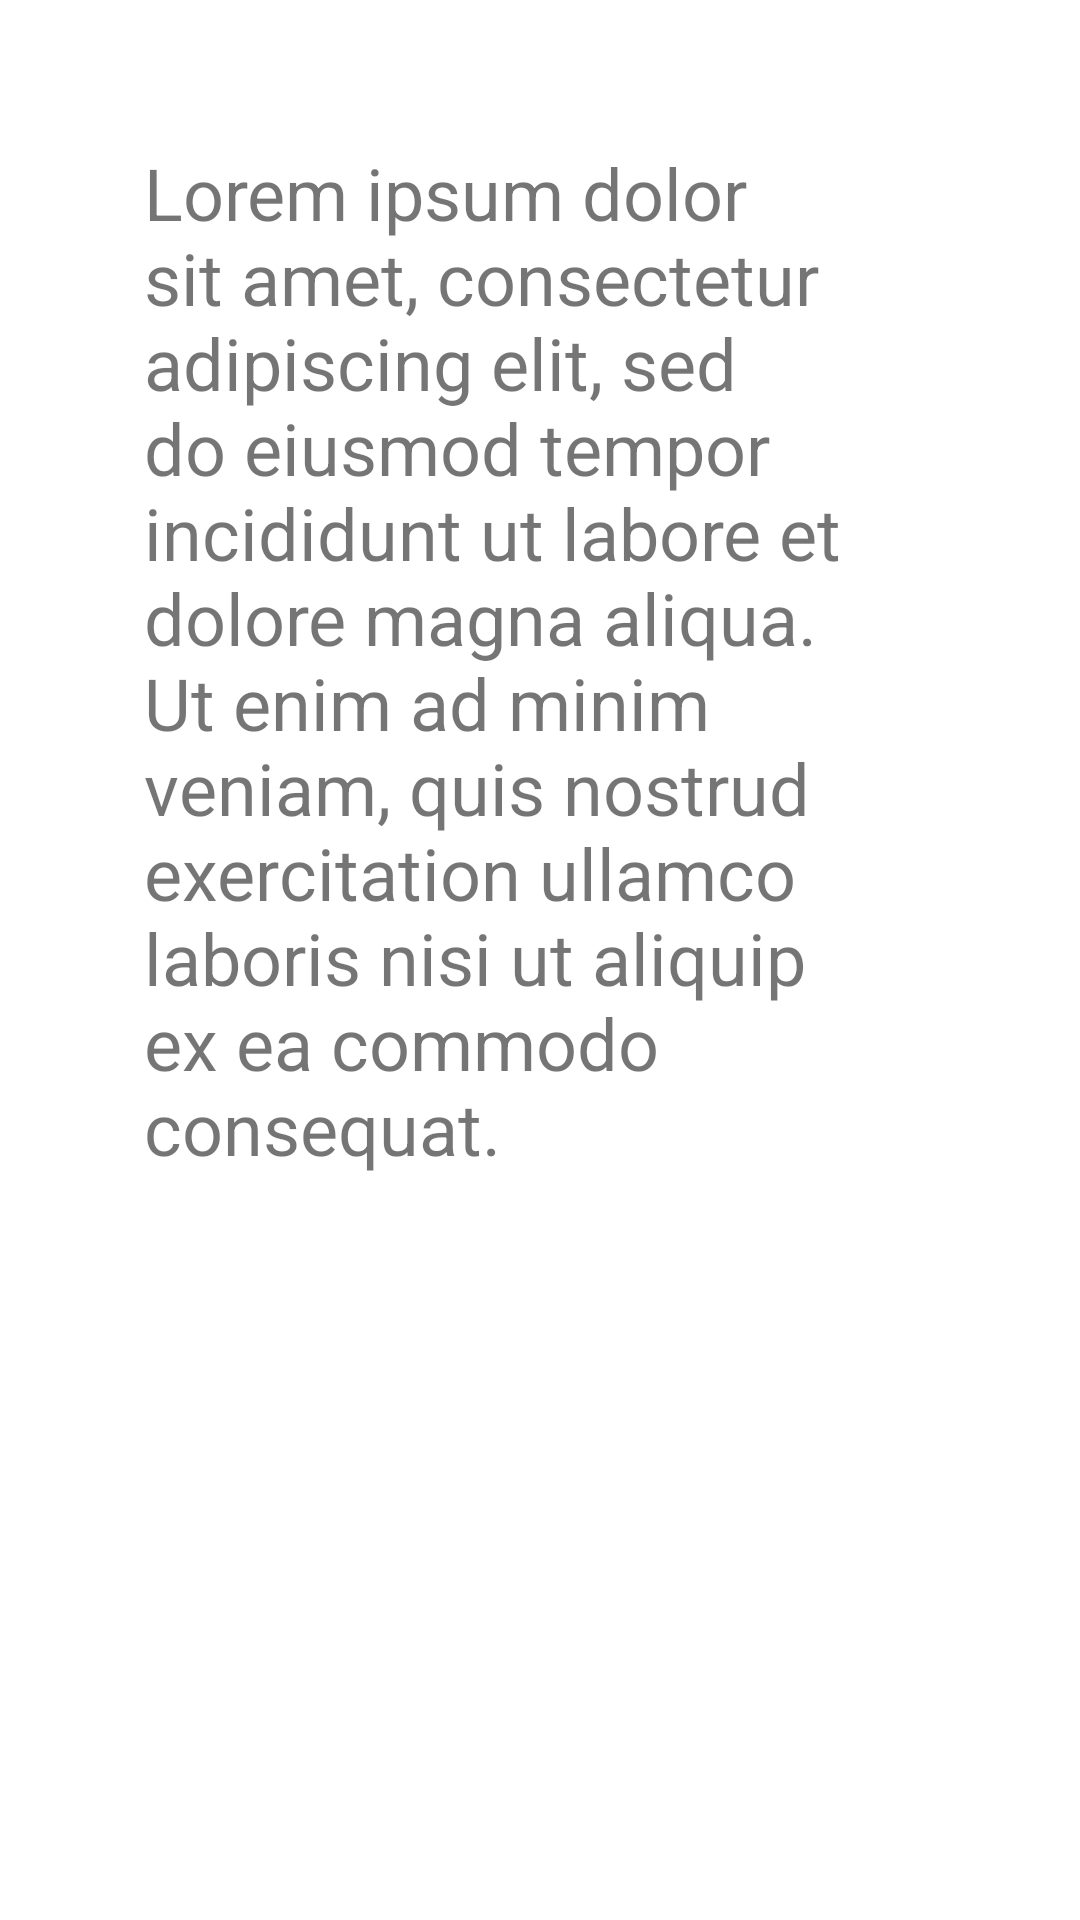

The Android layout XML behind this screen, and the referenced resources:
<!-- AndroidManifest.xml: application theme Theme.LocationTracker2 -->
<!-- res/layout/activity_home.xml -->
<?xml version="1.0" encoding="utf-8"?>
<androidx.appcompat.widget.LinearLayoutCompat xmlns:android="http://schemas.android.com/apk/res/android"
    xmlns:app="http://schemas.android.com/apk/res-auto"
    xmlns:tools="http://schemas.android.com/tools"
    android:layout_width="match_parent"
    android:layout_height="match_parent"
    tools:context=".HomeActivity"
    android:orientation="vertical">

    <TextView
        android:layout_width="wrap_content"
        android:layout_height="wrap_content"
        android:layout_marginStart="48dp"
        android:layout_marginEnd="48dp"
        android:layout_marginTop="48dp"
        android:layout_marginBottom="48dp"
        android:textSize="24dp"
        android:text="Lorem ipsum dolor sit amet, consectetur adipiscing elit, sed do eiusmod tempor incididunt ut labore et dolore magna aliqua. Ut enim ad minim veniam, quis nostrud exercitation ullamco laboris nisi ut aliquip ex ea commodo consequat." />

    <Button
        android:id="@+id/btn_begin"
        android:layout_width="wrap_content"
        android:layout_height="wrap_content"
        android:layout_gravity="center_horizontal"
        android:layout_marginTop="240dp"
        android:text="Begin a transfer" />
</androidx.appcompat.widget.LinearLayoutCompat>
<!-- resources referenced by this layout -->
<resources>
  <style name="Theme.LocationTracker2" parent="Theme.MaterialComponents.DayNight.DarkActionBar">
          
          <item name="colorPrimary">@color/purple_500</item>
          <item name="colorPrimaryVariant">@color/purple_700</item>
          <item name="colorOnPrimary">@color/white</item>
          
          <item name="colorSecondary">@color/teal_200</item>
          <item name="colorSecondaryVariant">@color/teal_700</item>
          <item name="colorOnSecondary">@color/black</item>
          
          <item name="android:statusBarColor" tools:targetApi="l">?attr/colorPrimaryVariant</item>
          
      </style>
  <!-- not gathered from this repository: default colours our renderer supplied (Android Studio template values) -->
  <color name="purple_500">#FF6200EE</color>
  <color name="purple_700">#FF3700B3</color>
  <color name="teal_200">#FF03DAC5</color>
  <color name="teal_700">#FF018786</color>
  <color name="black">#FF000000</color>
  <color name="white">#FFFFFFFF</color>
</resources>
